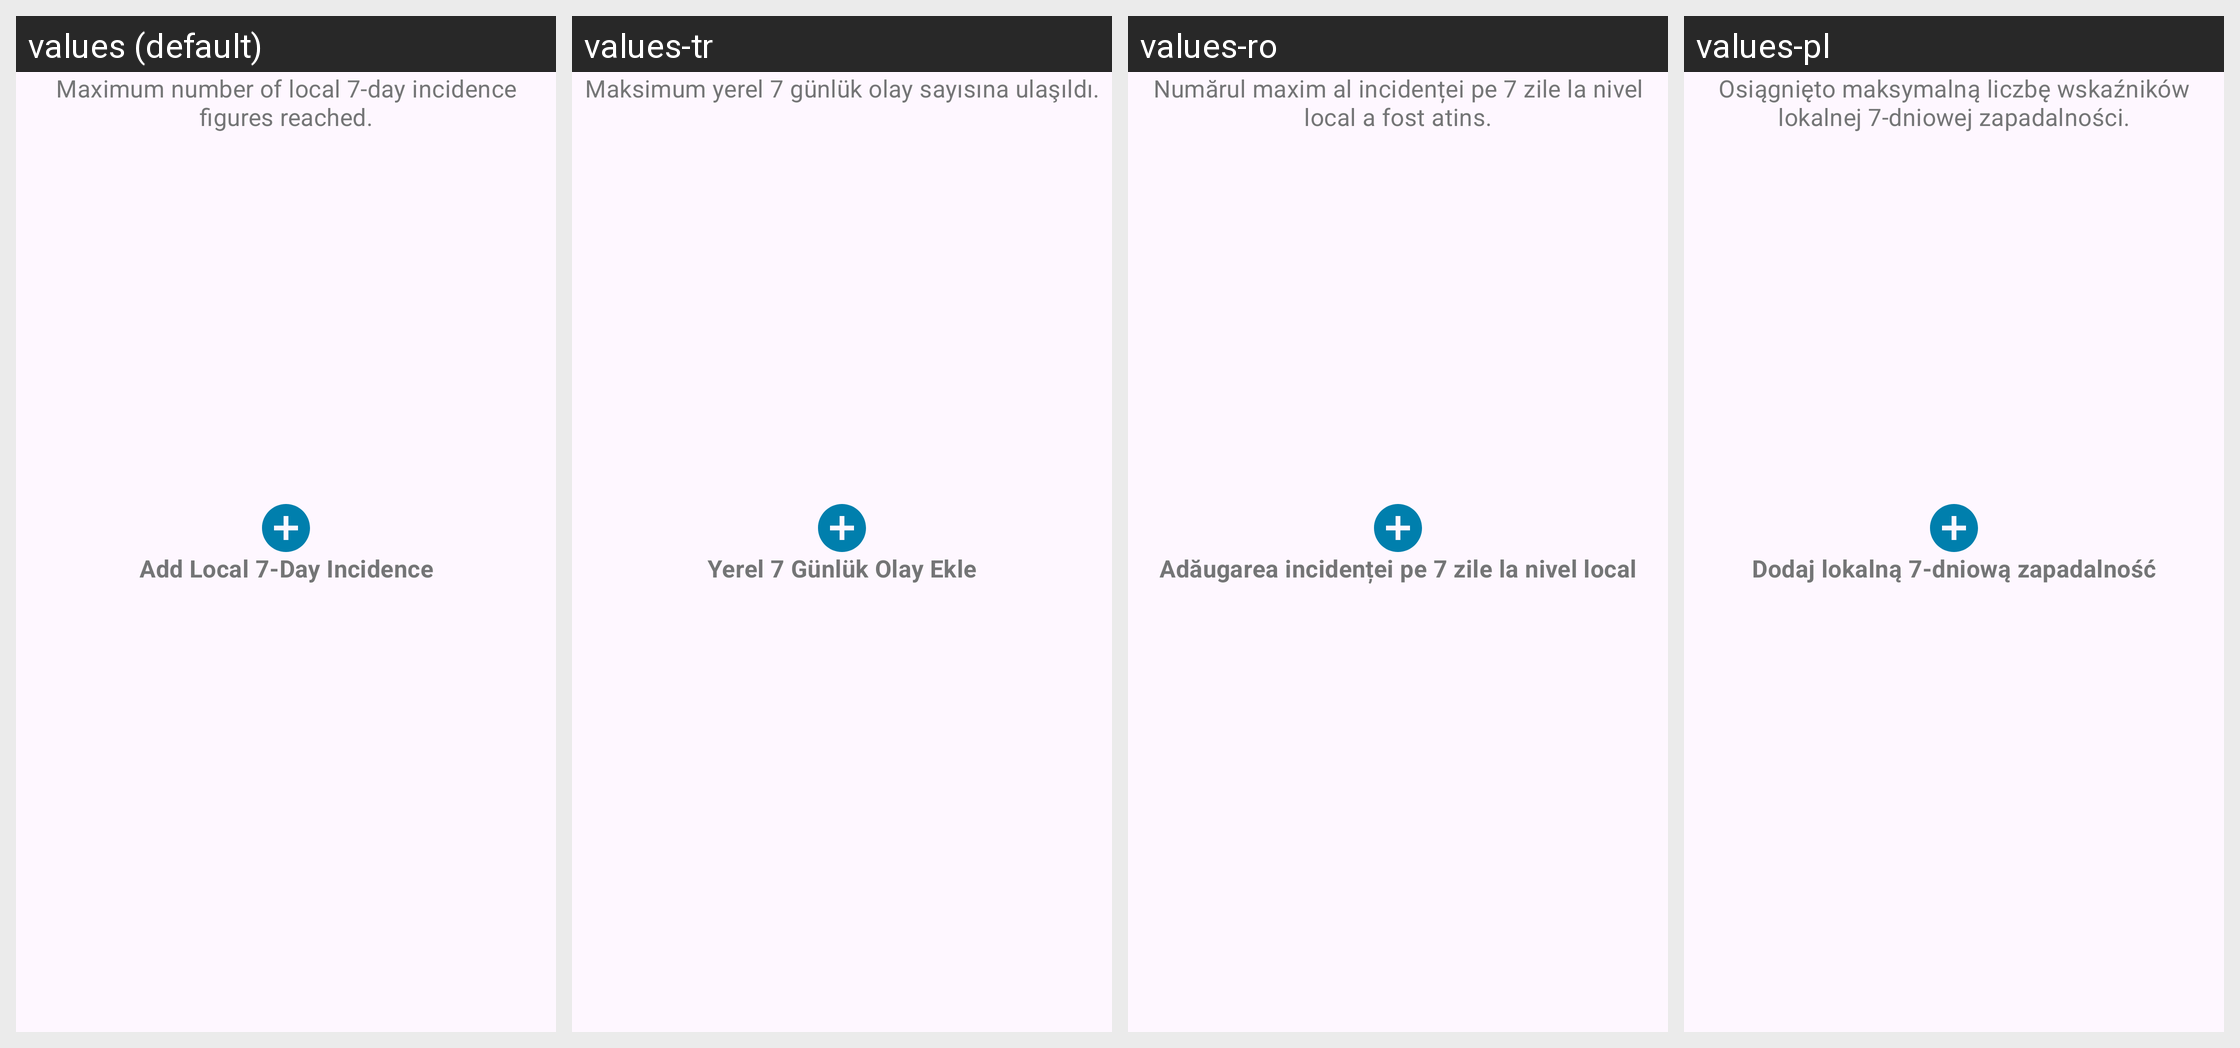

Here is an Android app screen in its default locale and in the app's own translations. Write out the translated-string differences for the strings that appear on this screen.
Android screen res/layout/home_statistics_cards_add_layout.xml rendered under 4 locales, left to right: values (default), values-tr, values-ro, values-pl. Device: Nexus 5 (rendered at 1080×1920; each locale shown at half size, 540×960, under a caption strip naming it); theme AppTheme.
Other locales in the repository, not shown: values-ar, values-bg, values-de, values-en, values-pt, values-ru, values-uk.
Strings drawn on this screen, with the default value and each locale's value (text and hints the layout hard-codes, and strings that could not be matched under every locale, appear in the picture but are not listed):

statistics_add_card_warning
  values: Maximum number of local 7-day incidence figures reached.
  values-tr: Maksimum yerel 7 günlük olay sayısına ulaşıldı.
  values-ro: Numărul maxim al incidenței pe 7 zile la nivel local a fost atins.
  values-pl: Osiągnięto maksymalną liczbę wskaźników lokalnej 7-dniowej zapadalności.

statistics_add_card_title
  values: Add Local 7-Day Incidence
  values-tr: Yerel 7 Günlük Olay Ekle
  values-ro: Adăugarea incidenței pe 7 zile la nivel local
  values-pl: Dodaj lokalną 7-dniową zapadalność
